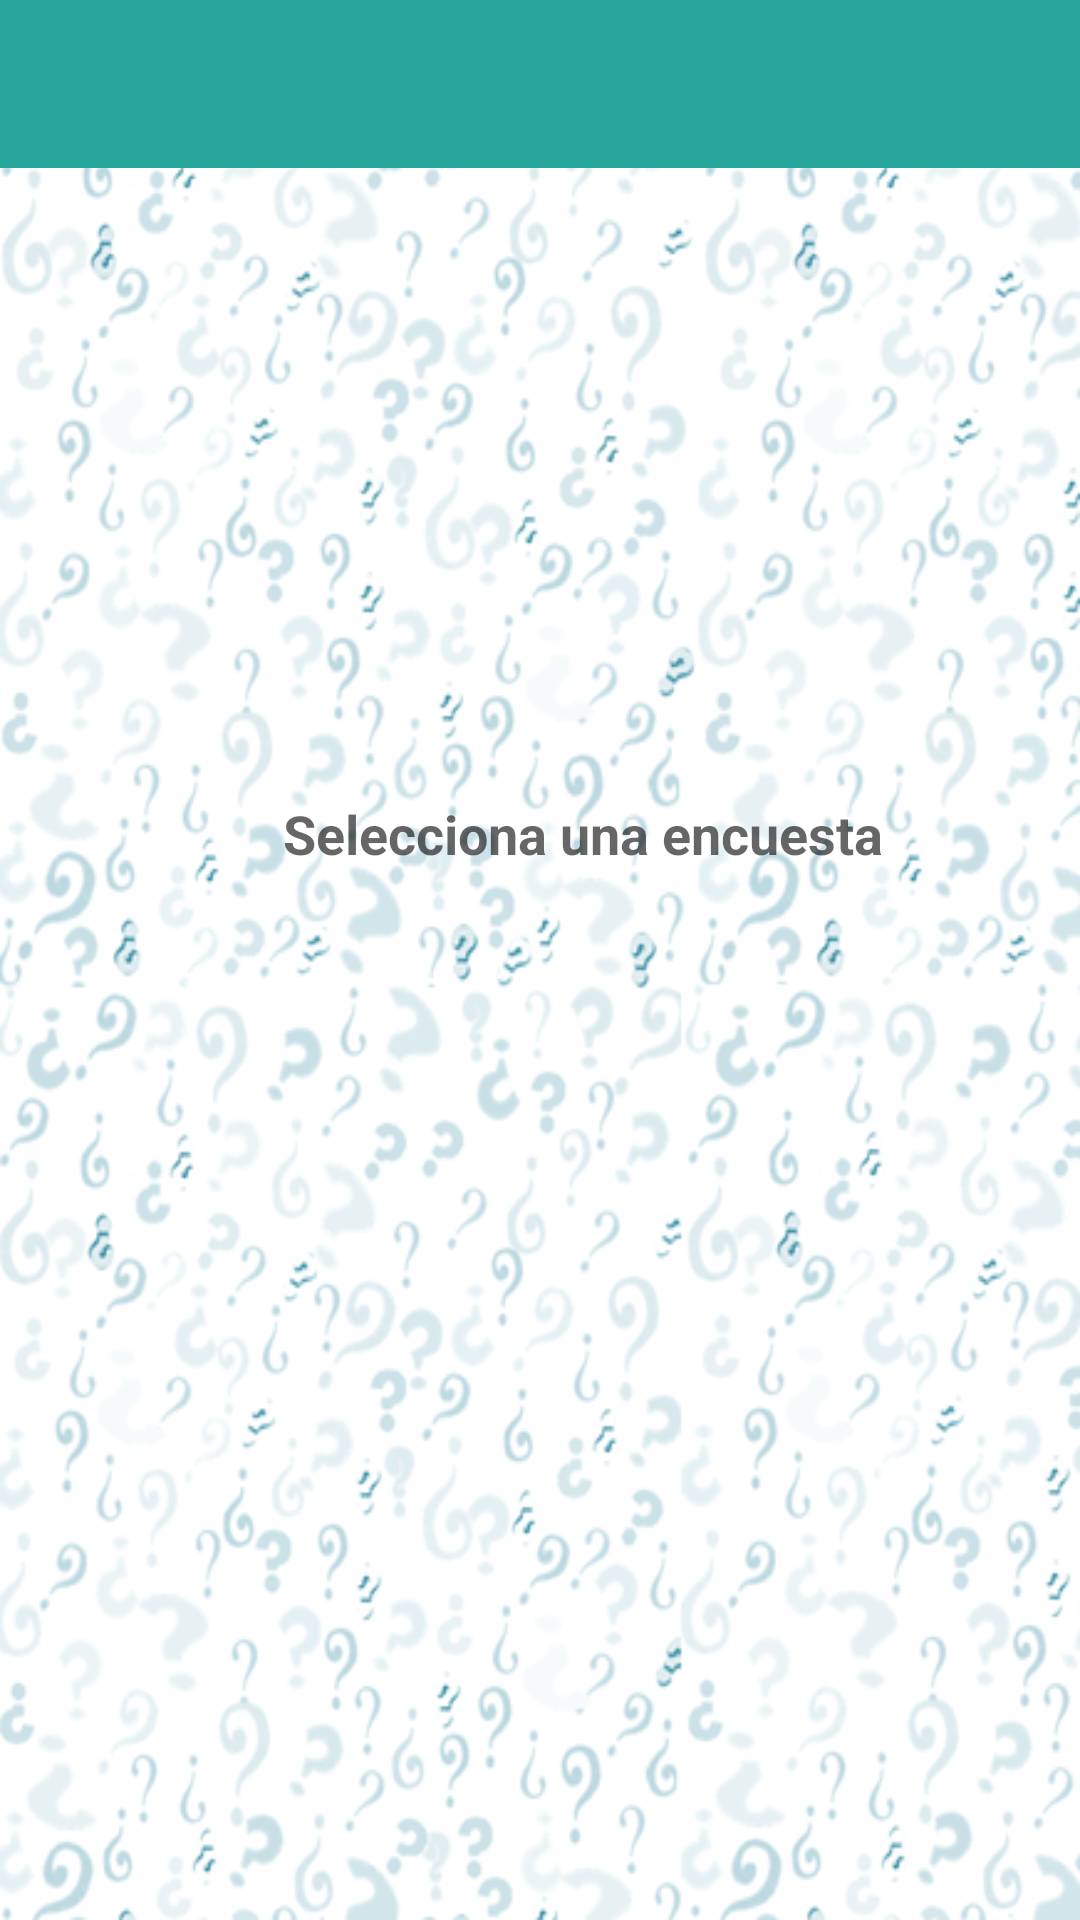

Write the Android layout XML for this screen, with the resource values it uses.
<!-- AndroidManifest.xml: application theme AppTheme -->
<!-- res/layout/activity_lista_encuestas.xml -->
<?xml version="1.0" encoding="utf-8"?>
<RelativeLayout xmlns:android="http://schemas.android.com/apk/res/android"
    xmlns:tools="http://schemas.android.com/tools"
    android:layout_width="match_parent"
android:layout_height="match_parent"
xmlns:app="http://schemas.android.com/apk/res-auto"
android:orientation="vertical"
android:weightSum="1"
    android:background="@drawable/fondo">

<android.support.v7.widget.Toolbar
    android:layout_width="match_parent"
    android:layout_height="?attr/actionBarSize"
    android:id="@+id/toolbar"
    android:background="?attr/colorPrimary"
    app:popupTheme="@style/ThemeOverlay.AppCompat.Light"
    app:theme="@style/ThemeOverlay.AppCompat.Dark.ActionBar" />

    <LinearLayout
        android:orientation="vertical"
        android:layout_width="wrap_content"
        android:layout_height="match_parent"
        android:gravity="bottom"
        android:weightSum="1"
        android:layout_alignParentTop="true"
        android:layout_alignParentStart="true">

        <TextView
            android:layout_width="386dp"
            android:id="@+id/textView"
            android:textStyle="normal|bold"
            android:textColor="#ffa000"
            android:textSize="45sp"
            android:textAlignment="gravity"
            android:layout_gravity="right|center_vertical"
            tools:text="df"
            android:layout_alignParentBottom="true"
            android:layout_centerHorizontal="true"
            android:layout_height="wrap_content"
            android:gravity="center_horizontal" />

        <ImageView
            app:srcCompat="@drawable/cam"
            android:id="@+id/imageView2"
            android:layout_weight="0.15"
            android:layout_width="match_parent"
            android:layout_height="90dp"
            android:layout_gravity="left"
            android:layout_centerHorizontal="true"
            android:layout_alignParentBottom="true" />

        <TextView
            android:text="  Selecciona una encuesta"
            android:id="@+id/textView5"
            android:layout_width="380dp"
            android:gravity="top|center_horizontal"
            android:textColor="?attr/colorControlNormal"
            android:textSize="18sp"
            android:layout_height="30dp"
            android:textStyle="normal|bold" />

        <ListView
            android:id="@+id/listView"
            android:layout_alignParentTop="true"
            android:layout_alignParentLeft="true"
            android:layout_alignParentStart="true"
            android:layout_weight="0.45"
            android:layout_width="wrap_content"
            android:paddingLeft="20dp"
            android:layout_height="250dp" />
    </LinearLayout>

</RelativeLayout>
<!-- resources referenced by this layout -->
<resources>
  <!-- drawable fondo: png bitmap (drawable, 134045 bytes) -->
  <style name="AppTheme" parent="Base.AppTheme" />
  <style name="Base.AppTheme" parent="Theme.AppCompat.Light.NoActionBar">
          <item name="colorPrimaryDark">@color/darkPrimaryColor</item>
          <item name="colorPrimary">@color/primaryColor</item>
          <item name="colorAccent">@color/accentColor</item>
  
          <item name="android:windowBackground">@color/backgroundColor</item>
      </style>
  <color name="darkPrimaryColor">#00695c</color>
  <color name="primaryColor">#26a69a</color>
  <color name="accentColor">#00BCD4</color>
  <color name="backgroundColor">#ffffff</color>
</resources>
